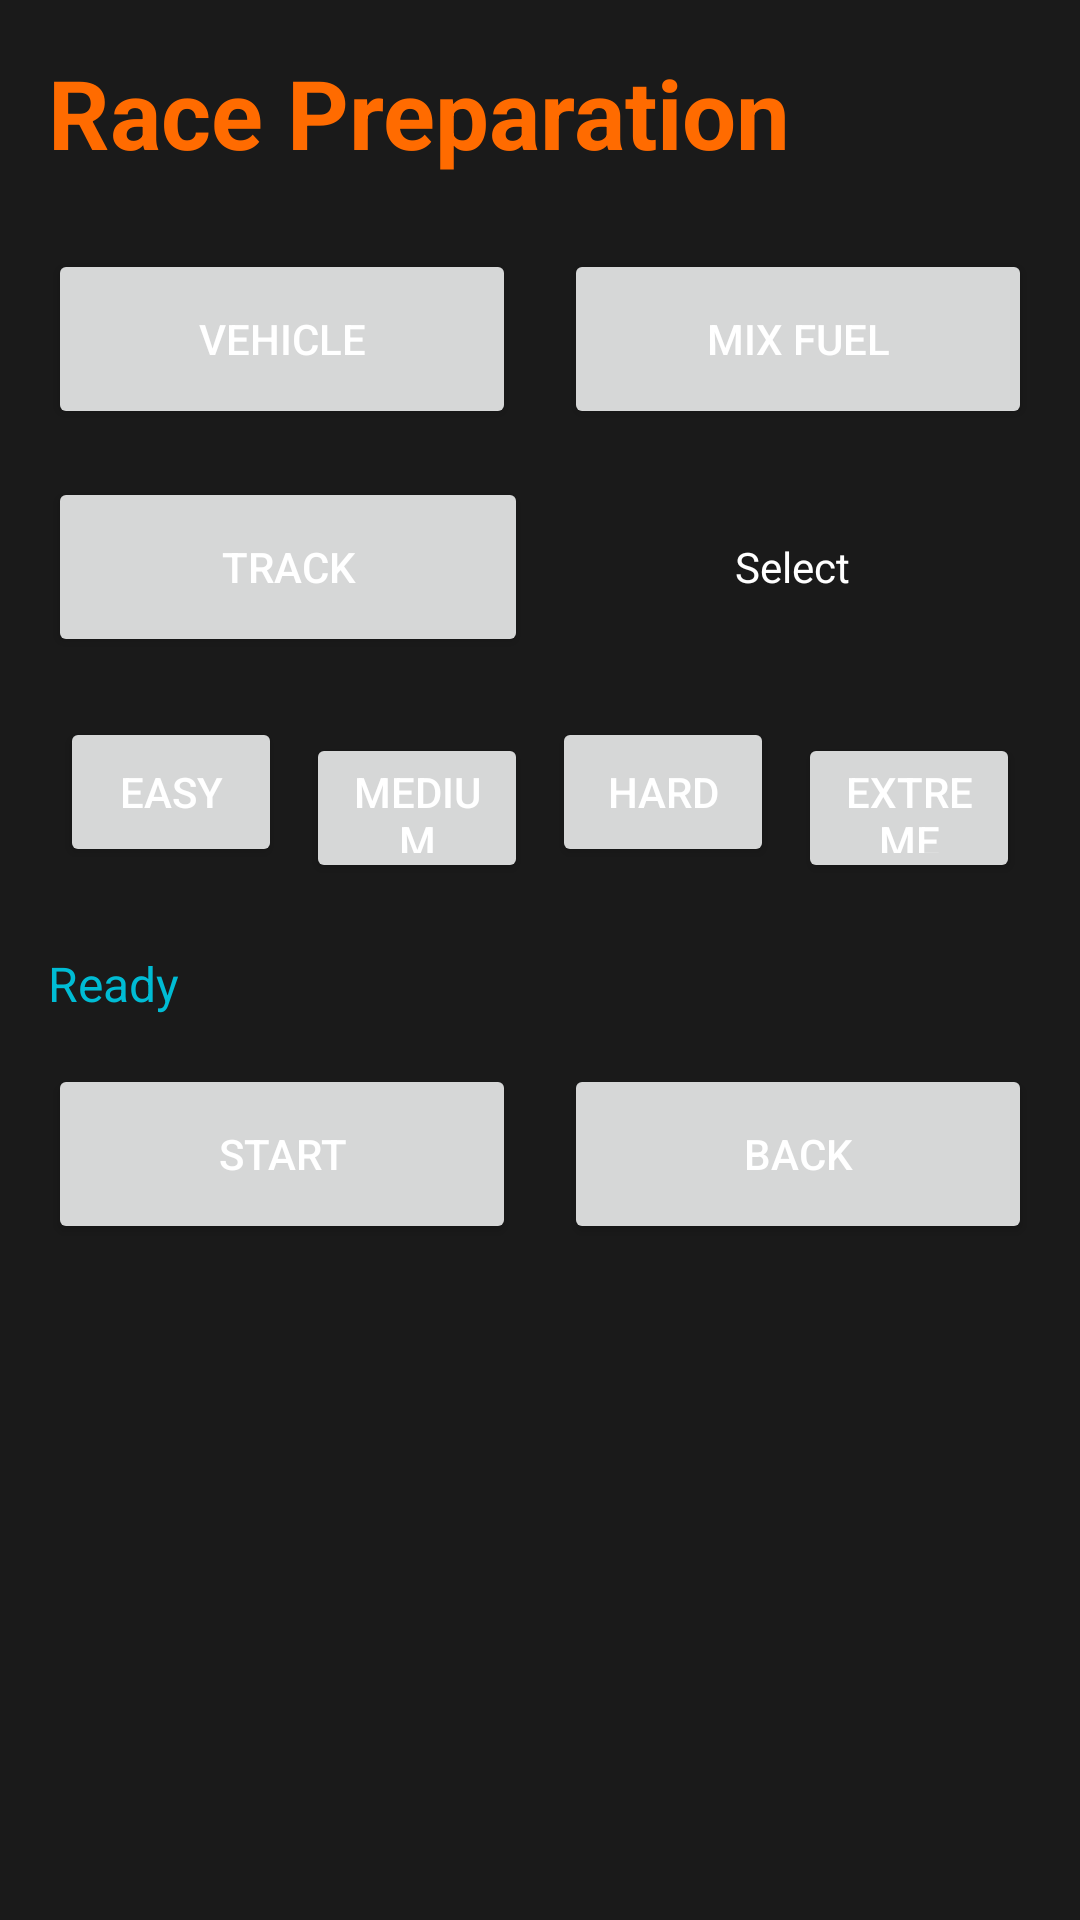

Here is an Android app screen rendered from its layout file. Give the layout XML and the strings, colors and styles it references.
<!-- AndroidManifest.xml: application theme Theme.FuelFrenzyRacing -->
<!-- res/layout/activity_race.xml -->
<?xml version="1.0" encoding="utf-8"?>
<LinearLayout xmlns:android="http://schemas.android.com/apk/res/android"
    android:layout_width="match_parent"
    android:layout_height="match_parent"
    android:orientation="vertical"
    android:background="@color/background_color"
    android:padding="16dp">

    <TextView
        android:layout_width="wrap_content"
        android:layout_height="wrap_content"
        android:text="Race Preparation"
        android:textSize="32sp"
        android:textColor="@color/primary_color"
        android:textStyle="bold"
        android:layout_marginBottom="24dp" />

    <LinearLayout
        android:layout_width="match_parent"
        android:layout_height="wrap_content"
        android:orientation="horizontal"
        android:layout_marginBottom="16dp">
        <Button
            android:id="@+id/btn_select_vehicle"
            android:layout_width="0dp"
            android:layout_height="60dp"
            android:layout_weight="1"
            android:text="Vehicle"
            android:layout_marginEnd="8dp" />
        <Button
            android:id="@+id/btn_mix_fuel"
            android:layout_width="0dp"
            android:layout_height="60dp"
            android:layout_weight="1"
            android:text="Mix Fuel"
            android:layout_marginStart="8dp" />
    </LinearLayout>

    <LinearLayout
        android:layout_width="match_parent"
        android:layout_height="wrap_content"
        android:orientation="horizontal"
        android:layout_marginBottom="16dp">
        <Button
            android:id="@+id/btn_select_track"
            android:layout_width="0dp"
            android:layout_height="60dp"
            android:layout_weight="1"
            android:text="Track"
            android:layout_marginEnd="4dp" />
        <TextView
            android:id="@+id/tv_track_name"
            android:layout_width="0dp"
            android:layout_height="60dp"
            android:layout_weight="1"
            android:text="Select"
            android:gravity="center"
            android:textColor="@color/text_primary_color"
            android:layout_marginStart="4dp" />
    </LinearLayout>

    <LinearLayout
        android:layout_width="match_parent"
        android:layout_height="wrap_content"
        android:orientation="horizontal"
        android:layout_marginBottom="24dp">
        <Button
            android:id="@+id/btn_difficulty_easy"
            android:layout_width="0dp"
            android:layout_height="50dp"
            android:layout_weight="1"
            android:text="Easy"
            android:layout_margin="4dp" />
        <Button
            android:id="@+id/btn_difficulty_medium"
            android:layout_width="0dp"
            android:layout_height="50dp"
            android:layout_weight="1"
            android:text="Medium"
            android:layout_margin="4dp" />
        <Button
            android:id="@+id/btn_difficulty_hard"
            android:layout_width="0dp"
            android:layout_height="50dp"
            android:layout_weight="1"
            android:text="Hard"
            android:layout_margin="4dp" />
        <Button
            android:id="@+id/btn_difficulty_extreme"
            android:layout_width="0dp"
            android:layout_height="50dp"
            android:layout_weight="1"
            android:text="Extreme"
            android:layout_margin="4dp" />
    </LinearLayout>

    <TextView
        android:id="@+id/tv_status"
        android:layout_width="match_parent"
        android:layout_height="wrap_content"
        android:text="Ready"
        android:textColor="@color/secondary_color"
        android:textSize="16sp"
        android:layout_marginBottom="16dp" />

    <LinearLayout
        android:layout_width="match_parent"
        android:layout_height="wrap_content"
        android:orientation="horizontal">
        <Button
            android:id="@+id/btn_start_race"
            android:layout_width="0dp"
            android:layout_height="60dp"
            android:layout_weight="1"
            android:text="Start"
            android:layout_marginEnd="8dp" />
        <Button
            android:id="@+id/btn_back"
            android:layout_width="0dp"
            android:layout_height="60dp"
            android:layout_weight="1"
            android:text="Back"
            android:layout_marginStart="8dp" />
    </LinearLayout>

</LinearLayout>
<!-- resources referenced by this layout -->
<resources>
  <color name="background_color">#1A1A1A</color>
  <color name="primary_color">#FF6B00</color>
  <color name="secondary_color">#00BCD4</color>
  <color name="text_primary_color">#FFFFFF</color>
  <style name="Theme.FuelFrenzyRacing" parent="Theme.MaterialComponents.DayNight.DarkActionBar">
          <item name="colorPrimary">@color/primary_color</item>
          <item name="colorPrimaryVariant">@color/primary_dark_color</item>
          <item name="colorSecondary">@color/secondary_color</item>
          <item name="colorSecondaryVariant">@color/secondary_dark_color</item>
          <item name="colorError">@color/error_color</item>
          <item name="android:colorBackground">@color/background_color</item>
          <item name="android:textColorPrimary">@color/text_primary_color</item>
          <item name="android:textColorSecondary">@color/text_secondary_color</item>
      </style>
  <color name="primary_dark_color">#D94B00</color>
  <color name="secondary_dark_color">#0088A3</color>
  <color name="error_color">#FF0000</color>
  <color name="text_secondary_color">#CCCCCC</color>
</resources>
